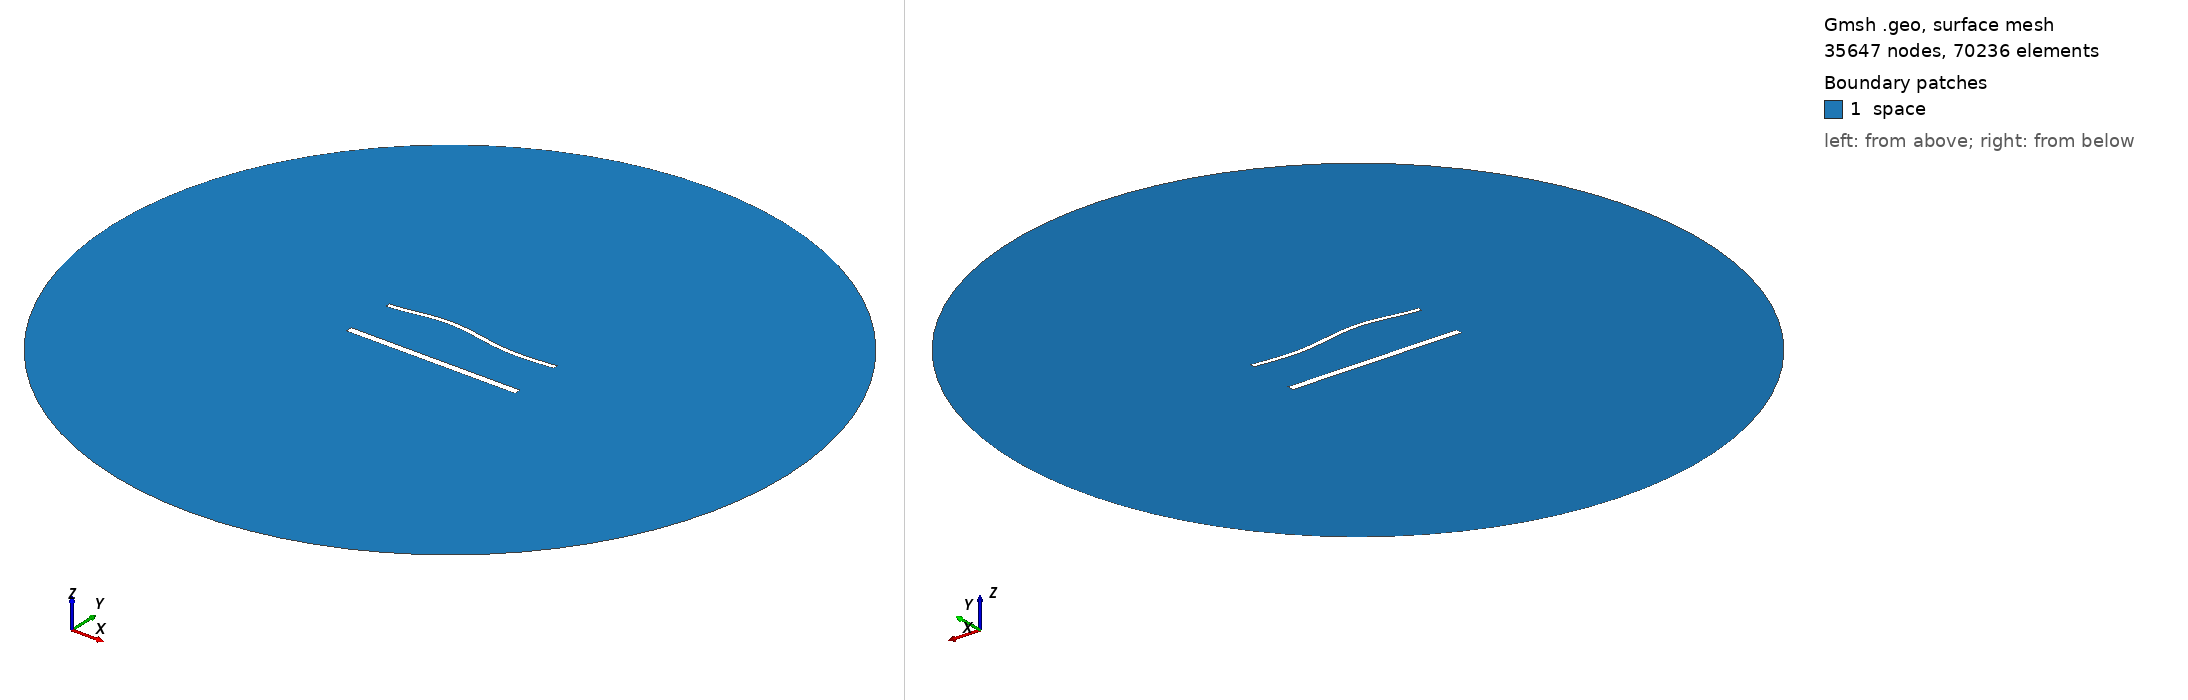

Gmsh geometry script, surface-meshed: 35647 nodes, 70236 surface elements. Boundary patches (legend numbers): 1 space. Left view from above one corner, right view from below the opposite corner. Legend entries are the model's physical surfaces. The drawing asked Gmsh for element sizes between 1% and 20% of the model's largest extent; the script's own settings can give other sizes.

=== 1997.geo (drawn) ===
//---------------------------------------
// Geometry kernel
//---------------------------------------

SetFactory("OpenCASCADE");



//---------------------------------------
// Parameters of the geometry
//---------------------------------------

// Overetch of the upper plate
overetch = 0.5;

// Distance between the plates
distance = 30.0;

// Discretization over the x axis (for the deformation)
nx = 50; 

// Length of the plate
L = 100 - overetch; 

// Number of modes
n = 4; 

// 1st mode coefficient
coeff(1) = 0.0;
beta(1) = 0.596864 * 3.1415926535 / L;

// 2nd mode coefficient
coeff(2) = 1.5;
beta(2) = 1.49418 * 3.1415926535 / L;

// 3rd mode coefficient
coeff(3) = 1.5;
beta(3) = 2.50025 * 3.1415926535 / L;

// 4th mode coefficient
coeff(4) = 0.0;
beta(4) = 3.49999 * 3.1415926535 / L;



//---------------------------------------
// Upper plate (deformed rectangle)
//---------------------------------------

// Coordiantes of the upper plate
xmin = -50;
xmax = 50 - overetch;

// Height of the upper plate
yheight = 4 - 2 * overetch;

// Indexes of the points
UpperID[] = {};
LowerID[] = {};
LeftID[] = {};
RightID[] = {};

// Point index
p = 1;

// Horizontal edges
For i In {1:nx}
    x = xmin + (i-1)*(xmax - xmin)/(nx-1);

    y_bottom = distance / 2 + overetch;
    For j In {1:n}
        C = (Cosh(beta(j)*L) + Cos(beta(j)*L)) / (Sinh(beta(j)*L) + Sin(beta(j)*L));
        y_bottom  = y_bottom + coeff(j) * (Cosh(beta(j)*(x+50)) - Cos(beta(j)*(x+50)) - C * (Sinh(beta(j)*(x+50)) - Sin(beta(j)*(x+50))));
    EndFor

    y_top = y_bottom + yheight;

    Point(p) = {x, y_top, 0, 1.0};
    UpperID[i] = p;
    p = p + 1;

    Point(p) = {x, y_bottom, 0, 1.0};
    LowerID[i] = p;
    p = p + 1;
EndFor

// Create point lists
UpperPts[] = {}; LowerPts[] = {};
For i In {1:nx}
  UpperPts[] += {UpperID[i]};
  LowerPts[] += {LowerID[i]};
EndFor

// Build splines
Spline(1) = {UpperPts[]};
Spline(2) = {LowerPts[]};
Line(3) = {LowerPts[nx-1], UpperPts[nx-1]};
Line(4) = {LowerPts[0], UpperPts[0]};

// Build the plane surface
Curve Loop(1) = {2, 3, -1, -4};
Plane Surface(1) = {1};



//---------------------------------------
// Lower plate (rectangle)
//---------------------------------------

// Vertices
Point(1001) = {-50, -distance/2, 0, 1.0};
Point(1002) = { 50, -distance/2, 0, 1.0};
Point(1003) = { 50,  -distance/2 + 4, 0, 1.0};
Point(1004) = {-50,  -distance/2 + 4, 0, 1.0};

// Edges
Line(5) = {1001, 1002};
Line(6) = {1002, 1003};
Line(7) = {1003, 1004};
Line(8) = {1004, 1001};

// Plane surface
Line Loop(2) = {5, 6, 7, 8};
Plane Surface(2) = {2}; 



//---------------------------------------
// Outer (fictious) boundary
//---------------------------------------

// Points
Point(1005) = {0, 0, 0};       // Center
Point(1006) = {200, 0, 0};     // Start point
Point(1007) = {0, 200, 0};     // 90 degrees
Point(1008) = {-200, 0, 0};    // 180 degrees
Point(1009) = {0, -200, 0};    // 270 degrees

// Circle arcs (each needs start, center, end)
Circle(9) = {1006, 1005, 1007};
Circle(10) = {1007, 1005, 1008};
Circle(11) = {1008, 1005, 1009};
Circle(12) = {1009, 1005, 1006};

// Plane surface for the entire domain
Curve Loop(3) = {9, 10, 11, 12};
Surface(3) = {3};

// Subtract the plates from the whole domain to obtain the actual domain where we want to solve the equations
BooleanDifference{ Surface{3}; Delete; }{ Surface{1}; Surface{2}; Delete; }




//---------------------------------------
// Transfinite Lines/Curves
//---------------------------------------

// Set the number of points on the boundaries
r = 6;
d = 0.15;

// Plates
Transfinite Curve {1} = 50*r/4 Using Progression 1;
Transfinite Line {2} = 50*r Using Progression 1;
Transfinite Curve {3, 4} = 2*r Using Progression 1+d;
Transfinite Line {5} = 50*r/4 Using Progression 1;
Transfinite Line {7} = 50*r Using Progression 1;
Transfinite Line {6} = 2*r Using Progression 1-d;
Transfinite Line {8} = 2*r Using Progression 1+d;

// Outer boundary
Transfinite Line {9, 10, 11, 12} = 20 Using Progression 1;



//---------------------------------------
// Physical groups
//---------------------------------------                

// Physical curves (boundaries)
Physical Line("force_segment", 10) = {2};
Physical Line("upper_plate", 11) = {1, 3, 4};
Physical Line("lower_plate", 12) = {5, 6, 7, 8};
Physical Line("boundary", 20) = {9, 10, 11, 12};

// Physical Surfaces
Physical Surface("space", 30) = {3};



//---------------------------------------
// 6. Generate the Mesh
//---------------------------------------

// 2D mesh generation
Mesh 2;
